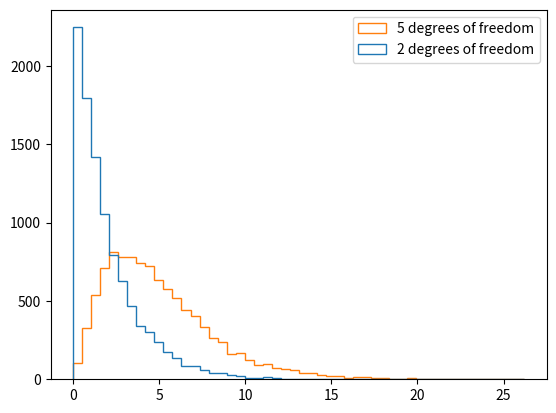

This figure's Python source:
import pandas as pd
import numpy as np

np.random.binomial(1, 0.5)

np.random.binomial(1000, 0.5) / 1000

chance_of_tornado = 0.01 / 100
np.random.binomial(100000, chance_of_tornado)

chance_of_tornado = 0.01

tornado_events = np.random.binomial(1, chance_of_tornado, 1000000)

two_days_in_a_row = 0

for j in range(1, len(tornado_events)-1):
    if tornado_events[j]==1 and tornado_events[j-1]==1:
        two_days_in_a_row += 1
        
print(f'{two_days_in_a_row} tornadoes back to back in {1000000/365}')

np.random.uniform(0, 1)

np.random.normal(0.75)

distribution = np.random.normal(0.75,size=1000)

np.sqrt(np.sum((np.mean(distribution)-distribution)**2)/len(distribution))

np.std(distribution)

import scipy.stats as stats
stats.kurtosis(distribution)

stats.skew(distribution)

chi_squared_df_2 = np.random.chisquare(2, size=10000)
stats.skew(chi_squared_df_2)

chi_squared_df_5 = np.random.chisquare(5, size=10000)
stats.skew(chi_squared_df_5)

%matplotlib inline
import matplotlib
import matplotlib.pyplot as plt

output = plt.hist([chi_squared_df_2, chi_squared_df_5], bins=50, histtype='step',
                 label=['2 degrees of freedom', '5 degrees of freedom'])

plt.legend(loc='upper right')

